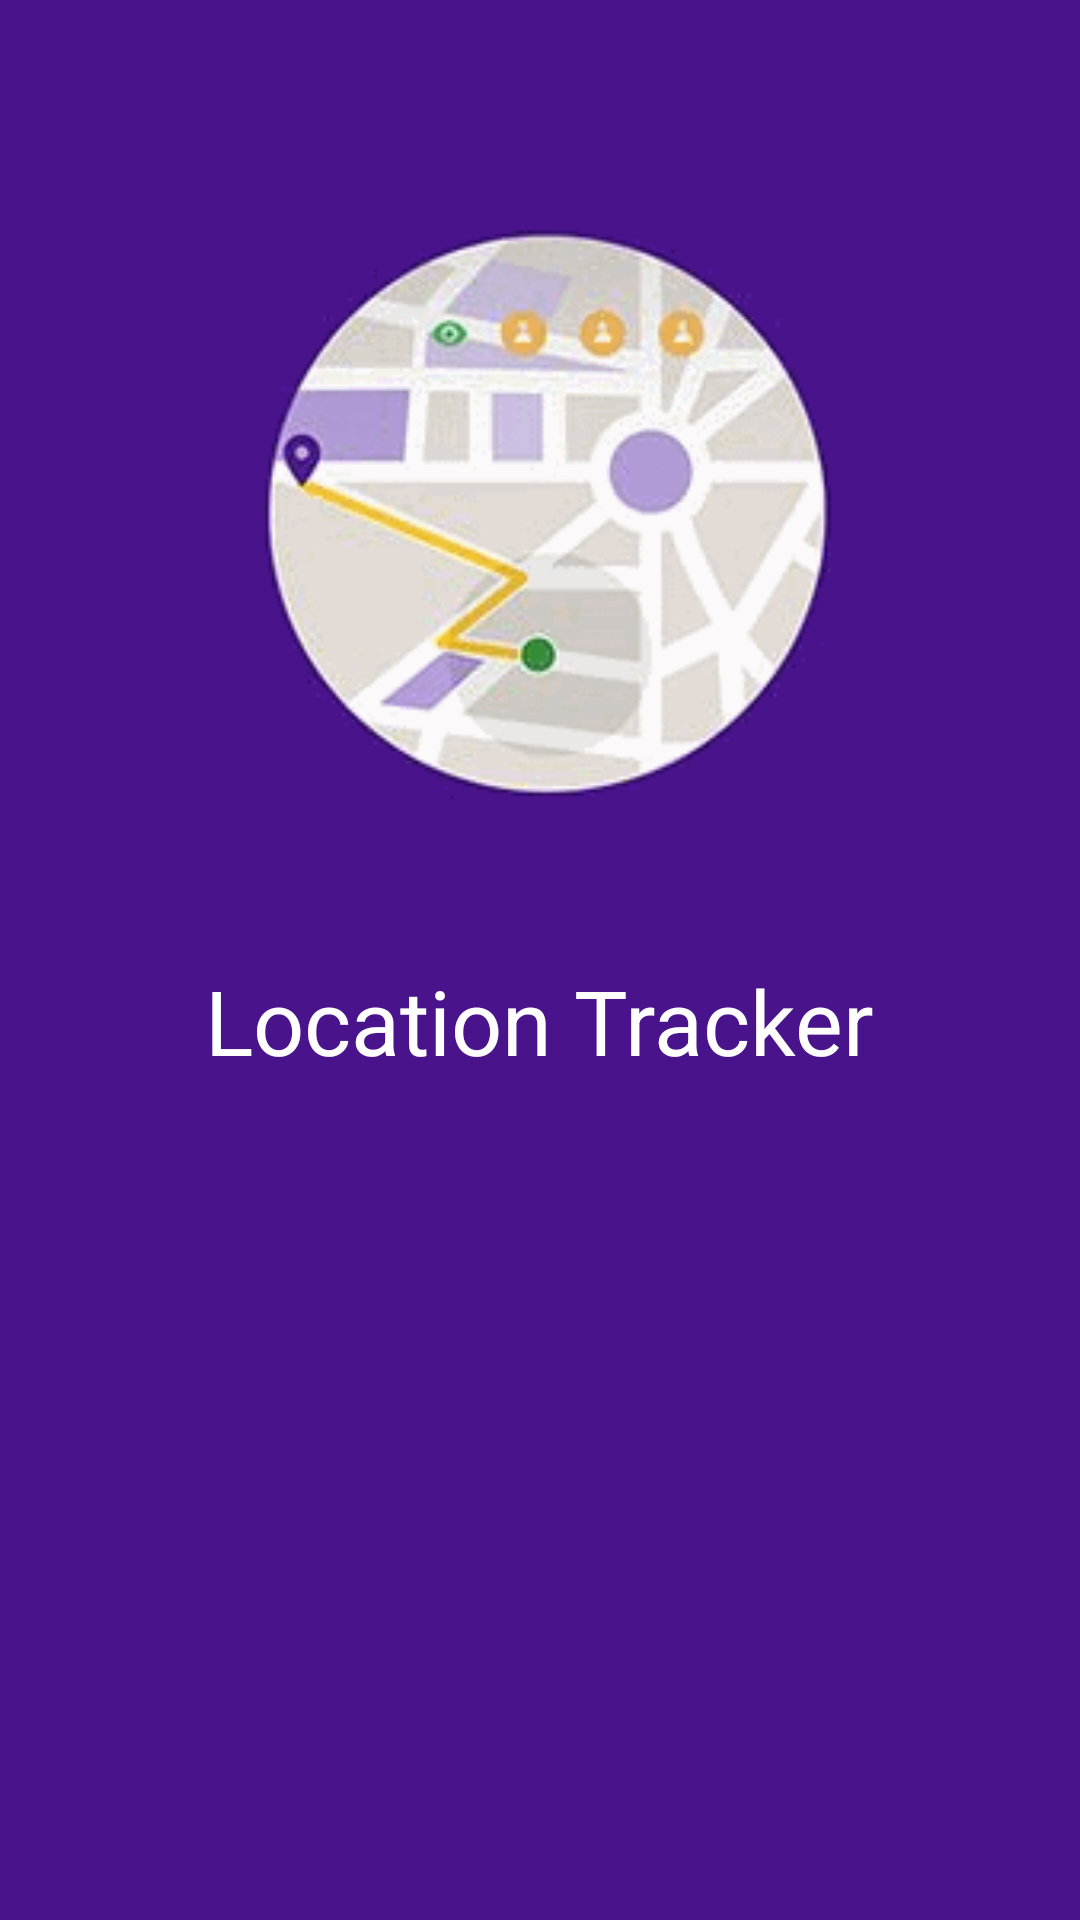

Write the Android layout XML for this screen, with the resource values it uses.
<!-- AndroidManifest.xml: application theme AppTheme -->
<!-- res/layout/activity_splash.xml -->
<RelativeLayout
    xmlns:android="http://schemas.android.com/apk/res/android"
    xmlns:tools="http://schemas.android.com/tools"
    android:layout_width="match_parent"
    android:layout_height="match_parent"
    android:background="#49148b"
    android:id="@+id/root_layout"
    tools:context="com.aw.locationtracker.Splash">
<ImageView
    android:layout_centerHorizontal="true"
    android:layout_marginTop="70dp"
    android:id="@+id/iv_splash_logo"
    android:src="@drawable/journey"
    android:layout_width="200dp"
    android:layout_height="200dp" />

    <TextView
        android:layout_below="@+id/iv_splash_logo"
        android:layout_marginTop="50dp"
        android:text="Location Tracker"
        android:textColor="#ffffff"
        android:textSize="30sp"
       android:layout_centerHorizontal="true"
        android:layout_width="wrap_content"
        android:layout_height="wrap_content" />
</RelativeLayout>
<!-- resources referenced by this layout -->
<resources>
  <!-- drawable journey: png bitmap (drawable-xxhdpi, 13129 bytes) -->
  <style name="AppTheme" parent="Theme.AppCompat.Light.NoActionBar">
          
          <item name="colorPrimary">@color/colorPrimary</item>
          <item name="colorPrimaryDark">@color/colorPrimaryDark</item>
          <item name="colorAccent">@color/colorAccent</item>
      </style>
  <color name="colorPrimary">#49148b</color>
  <color name="colorPrimaryDark">#42127e</color>
  <color name="colorAccent">#FF4081</color>
</resources>
